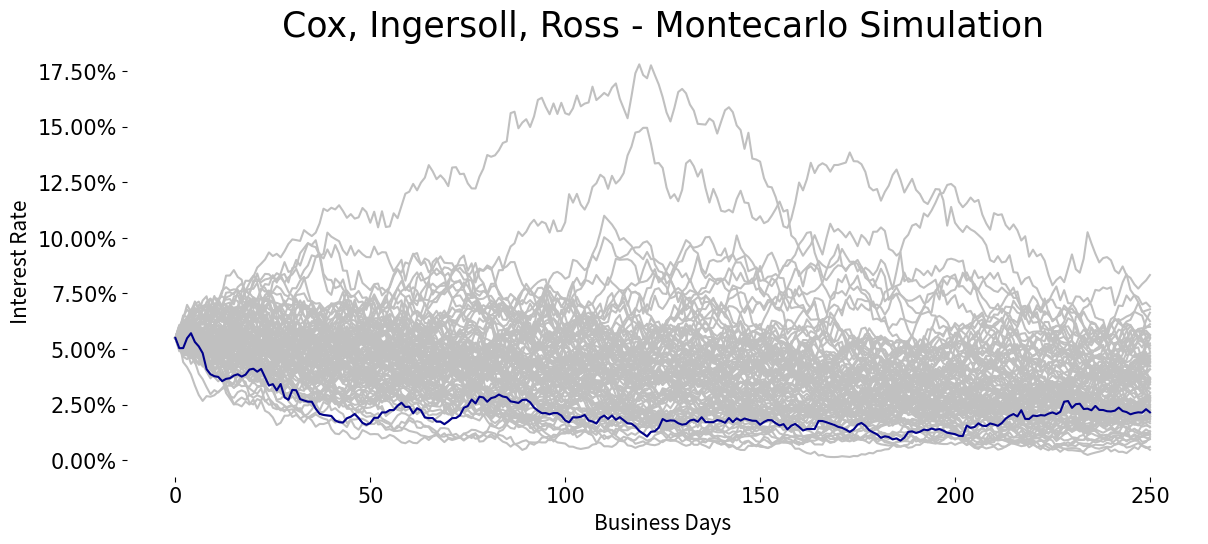

Here is the Python script that generated this plot:
# [redacted]

# a montecarlo simulation for a Cox,Ingersoll, Ross – CIR process in python. Montecarlo simulation is a powerful technique
# that allows you visualize different paths a financial asset could take in the future. You can also use this technique
# for derivatives pricing. In this notebook we are showing how you can run a montecarlo simulation for a Cox, Ingersoll,
# Ross – CIR process in python. 
# 
# Remember that a CIR process is one of the most used stochastic processes
# in finance to model the behavior of interest rates. If you would like to know more about the mathematic
# of this process please look here MONTECARLO.

from matplotlib.ticker import FormatStrFormatter
import matplotlib.pyplot as plt
import scipy.stats
from numpy.random import rand
import numpy as np
import warnings
warnings.filterwarnings('ignore')


# a) The number of simulations that we are going to run, b) The number of steps to use in each path the asset will follow, c) The initial interest rate, d) The time step in the simulation, e) The mean reversion speed, f) The long run mean of interest rates, g) The volatility of interest rates, h) The degrees of freedom.

# Number of paths - We are using 1000 paths for illustrative purposes - The more paths, the more accurate.
M = 1000
N = 250  # Number of steps - We are using daily steps. In one year there are apox 250 working days
r0 = 0.055  # Initial r - interest rate
T = 1  # Time to maturity - We are using one year
delta_t = T/N  # Time step for the simulation.

kappa = 2  # Mean reversion speed

theta = 0.03  # Long run mean
sigma = 0.2  # Volatility

d = 4*theta*kappa/sigma**2  # Degrees of freedom

# Generate uniformly distributed random variables

x = rand(M, N)
x

# Initialize the inverse Chi Square function and generate random variables


# We need to transform the previously generated uniform random variables into Chi Squared variables. We can do that using the inverse Chi Square function as following.

# Non Central Chi Square inverse function
ncx2inv = scipy.stats.distributions.ncx2.ppf

# Create a vector with the initial interest rate


# We need to create a column vector that contains the initial interest rate. The number of rows will be equal to the number of simulations that we are going to run

initial_r = r0*np.ones((M, 1))  # Initial r vector

initial_r[0:5]

# Create a matrix


# We need to store the results from our montecarlo simulation, so we create a matrix with M rows and d columns.
# Then we append the previously created interest rate vector to it

r = np.zeros((M, N))  # Declaration of the interest rate matrix (r)
r = np.append(initial_r, r, axis=1)

r

# Create a matrix for w and lamda


# We need to create matrixes for w and lamda, which are auxiliary variables for our calculations

w = np.zeros((M, N))
lamda = np.zeros((M, N))

# Generate the simulation paths


# Using the discretized equation of the geometric brownian motion and the matrix of normal random variables we can create the paths for our simulation as follows

# Calculate the paths

for i in range(0, N):
    coeff1 = 4*kappa
    coeff2 = (sigma**2)*(1-np.exp(-kappa*delta_t))
    coeff3 = np.exp(-kappa*delta_t)

    # Non central parameter according to the notes in Glasserman
    lamda[:, i] = r[:, i]*((coeff1*coeff3)/coeff2)

    # We generate a vector of non central chi squares
    w[:, i] = ncx2inv(x[:, i], d, lamda[:, i])
    # ncx2.ppf(prb, df, nc)-> df:degrees of freedom, nc:Non centrality parameter
    r[:, i+1] = (coeff2/coeff1)*w[:, i]

r

# Plot the paths

fig = plt.figure()

ax = fig.add_subplot(1, 1, 1)

ax.plot(r[0:100, :].transpose()*100, c='silver')
ax.plot(r[99:100, :].transpose()*100, c='darkblue')
ax.yaxis.set_major_formatter(FormatStrFormatter('%.2f%%'))
ax.set_facecolor('white')

plt.yticks(fontname="Tahoma", fontsize=15)
plt.xticks(fontname="Tahoma", fontsize=15)
plt.ylabel("Interest Rate", fontsize=15)
plt.xlabel("Business Days", fontsize=15)


plt.title("Cox, Ingersoll, Ross - Montecarlo Simulation",
          size=25, family='Tahoma')
plt.box(on=None)


plt.subplots_adjust(bottom=0.1, right=1.8, top=1.0)
plt.show()
